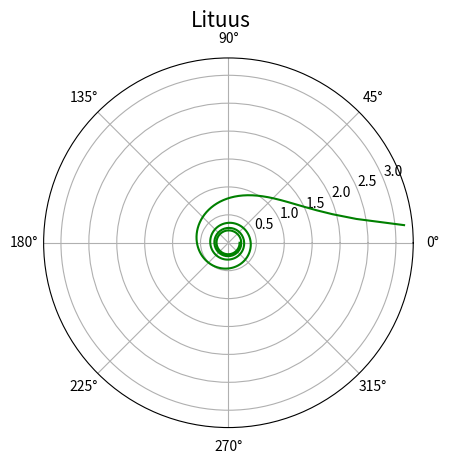

The matplotlib source for this figure:
"""Lituus."""

#
# Použito v článku:
#
# Křivky v přírodě i v počítačové grafice – svět spirál
# https://www.root.cz/clanky/krivky-v-prirode-i-v-pocitacove-grafice-svet-spiral/
#
# Součást seriálu:
#
# Křivky nejen v počítačové grafice
# https://www.root.cz/serialy/krivky-nejen-v-pocitacove-grafice/
#

import numpy as np

import matplotlib.pyplot as plt

# počet bodů na spirále
points = 300

# úhel v polárním grafu
theta = np.linspace(0.1, 8 * np.pi, points)

# koeficient spirály
k = 1

# funkce: vzdálenost od středu
radius = k / np.sqrt(theta)

# rozměry grafu při uložení: 640x480 pixelů
fig, ax = plt.subplots(1, figsize=(6.4, 4.8), subplot_kw={"projection": "polar"})

# titulek grafu
fig.suptitle("Lituus", fontsize=15)

# vrcholy na křivce pospojované úsečkami
ax.plot(theta + (radius < 0) * np.pi, np.abs(radius), "g-")

# uložení grafu do rastrového obrázku
plt.savefig("lituus.png")

# zobrazení grafu
plt.show()
